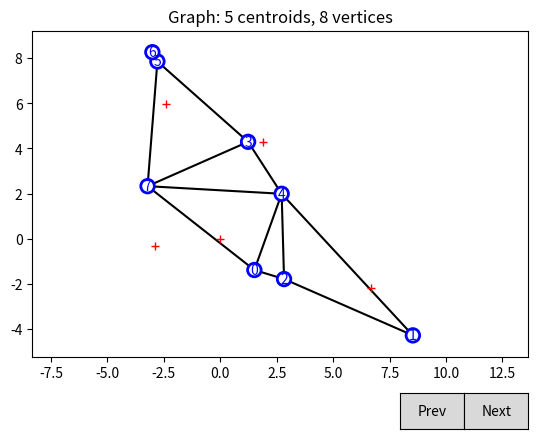

Here is the Python script that generated this plot:
import json
import math
import numpy as np
import matplotlib.pyplot as plot
from matplotlib.patches import Circle
from matplotlib.widgets import Button
from scipy.spatial import Delaunay

class Graph:
    def __init__(self, n_centroids, n_vertices):
        self.centroids = Graph.generate_centroids(n_centroids)
        self.vertices = Graph.generate_vertices(n_vertices, self.centroids)
        self.edges, faces = Graph.delaunay_triangulation(self.vertices)
        self.reduce_narrow_triangles(faces)
    
    def generate_centroids(count: int) -> list[ tuple[ float, float ] ]:
        # The centroids should be placed in more or less equal angular distances.
        angle = math.tau / count
        base = np.random.rand() * math.tau
        centroids = [ ]
        if count > 3:
            centroids.append( (0, 0) )
            count -= 1
        for i in range(count):
            # Generate the phase
            phase_mean = base + i * angle
            phase_sdev = angle / 6
            phase = np.random.normal(phase_mean, phase_sdev, 1)[0]
            # Generate the radius
            RADIUS_MEAN = 10/2
            RADIUS_SDEV = 10/6
            radius = np.random.normal(RADIUS_MEAN, RADIUS_SDEV, 1)[0]
            radius = max(radius,  0)
            radius = min(radius, 10)
            # Translate to rectangular coordinates
            x, y = radius * math.cos(phase), radius * math.sin(phase)
            centroids.append( (x, y) )
        return centroids
    
    def nearest_neighbor_distances(points: list[ tuple[float, float] ]) -> list[float]:
        
        def distance_square(p, q):
            return (p[0] - q[0]) * (p[0] - q[0]) + (p[1] - q[1]) * (p[1] - q[1])
        
        distances = [ ]
        for i, p in enumerate(points):
            min_dist = float('inf')
            for j, q in enumerate(points):
                if i == j:
                    continue
                dist = distance_square(p, q)
                if dist < min_dist:
                    min_dist = dist
            distances.append(min_dist)
        for i in range(len(distances)):
            distances[i] = math.sqrt(distances[i])
        return distances
    
    # Variant that assigns at least one seat to each party
    def dhondt_method(seats: int, votes: list[float]) -> list[int]:
        n_parties = len(votes)
        if seats < n_parties:
            raise ValueError('Unable to allocate at least one seat for each party!')
        allocation = [1] * n_parties
        seats -= n_parties
        for _ in range(seats):
            scores = [ votes[i] / allocation[i] for i in range(n_parties) ]
            index = scores.index(max(scores))
            allocation[index] += 1
        return allocation
    
    def generate_vertices(count: int, centroids: list[ tuple[float, float] ]) -> list[ tuple[float, float] ]:
        vertices = [ ]
        distances = Graph.nearest_neighbor_distances(centroids)
        allocation = Graph.dhondt_method(count, distances)
        for c in range(len(centroids)):
            # Handle a single centroid in this loop...
            x_cen, y_cen = centroids[c][0], centroids[c][1]
            d = distances[c]
            n_ver = allocation[c]
            for _ in range(n_ver):
                # ...and in this one, handle a single vertex
                ph = np.random.rand() * math.tau
                MEAN = 0.5 * d
                SDEV = 0.3 * d
                r = np.random.normal(MEAN, SDEV, 1)[0]
                v = (x_cen + r * math.cos(ph), y_cen + r * math.sin(ph))
                vertices.append(v)
        return vertices
    
    def delaunay_triangulation(vertices: list[ tuple[float, float] ]):
        points = np.array(vertices)
        tri = Delaunay(points)
        edges = list( )
        for simplex in tri.simplices:
            for i in range(3):
                u, v = simplex[i], simplex[(i + 1) % 3]
                e = (u, v) if u < v else (v, u)
                edges.append(e)
        faces = [ list(simplex) for simplex in tri.simplices ]
        return edges, faces
    
    def plot(self, axes):
        axes.clear()
        
        # Edges
        for e in self.edges:
            (u, v) = e
            (x1, y1) = self.vertices[u]
            (x2, y2) = self.vertices[v]
            axes.plot([x1, x2], [y1, y2], 'k-', zorder=1)
        
        # Centroids
        xc, yc = zip(*self.centroids)
        axes.plot(xc, yc, 'r+')
        
        # Vertices
        def draw_vertex(i, x, y):
            circle = Circle((x, y), 0.3, color='white', ec='blue', linewidth=2)
            axes.add_patch(circle)
            axes.text(x, y, str(i), ha='center', va='center', fontsize=10, color='blue', zorder=2)
        
        for i in range(len(self.vertices)):
            draw_vertex(i, self.vertices[i][0], self.vertices[i][1])
        
        # Plot settings
        axes.set_title(f'Graph: {len(self.centroids)} centroids, '
            + f'{len(self.vertices)} vertices')
        axes.set_aspect('equal', adjustable='datalim')
        plot.draw()
    
    def handle_simplex(self, tri):
        i, j, k = tri[0], tri[1], tri[2]
        # print(f'face {i}-{j}-{k}', end=': ')
        u, v, w = self.vertices[i], self.vertices[j], self.vertices[k]
        # print(f'({u[0]:.2f}, {u[1]:.2f})-({v[0]:.2f}, {v[1]:.2f})-({w[0]:.2f}, {w[1]:.2f});')
        x = math.hypot(v[0] - w[0], v[1] - w[1])
        y = math.hypot(w[0] - u[0], w[1] - u[1])
        z = math.hypot(u[0] - v[0], u[1] - v[1])
        # print(f'\tx = |{j}:{k}| = {x:.2f}')
        # print(f'\ty = |{k}:{i}| = {y:.2f}')
        # print(f'\tz = |{i}:{j}| = {z:.2f}')
        a = np.degrees( np.arccos( (y*y + z*z - x*x) / (2*y*z) ) )
        b = np.degrees( np.arccos( (z*z + x*x - y*y) / (2*z*x) ) )
        c = np.degrees( np.arccos( (x*x + y*y - z*z) / (2*x*y) ) )
        # print(f'\ta = ang {i} = {a:.2f} deg')
        # print(f'\tb = ang {j} = {b:.2f} deg')
        # print(f'\tc = ang {k} = {c:.2f} deg')
        edges = [ ]
        if min(a, b, c) < 20:
            if x > y and x >= z:
                edges.append((j, k))
                edges.append((k, j))
            elif y > z and y >= x:
                edges.append((k, i))
                edges.append((i, k))
            elif z > x and z >= y:
                edges.append((i, j))
                edges.append((j, i))
        return edges
    
    def reduce_narrow_triangles(self, faces, threshold_deg=20):
        removables = [ ]
        for face in faces:
            removables.extend(self.handle_simplex(face))
        self.edges = list(set(self.edges) - set(removables))

def params(first, last, multipliers):
    list = [ ]
    for c in range(first, last + 1):
        for m in multipliers:
            list.append((c, int(m*c)))
    return list

def main():
    graphs = [ ]
    
    FIRST =  5
    LAST  = 20
    MULTS = [1.6, 2.0, 2.4, 2.8, 3.2]
    
    for c, v in params(FIRST, LAST, MULTS):
        graph = Graph(c, v)
        graphs.append(graph)
    
    figure, axes = plot.subplots()
    plot.subplots_adjust(bottom = 0.2)

    graphs[0].plot(axes)

    class Index:
        def __init__(self, length):
            self.index = 0
            self.length = length
        
        def next(self, event):
            if self.index < self.length - 1:
                self.index += 1
                graphs[self.index].plot(axes)
        def prev(self, event):
            if self.index > 0:
                self.index -= 1
                graphs[self.index].plot(axes)

    callback = Index((LAST - FIRST + 1) * len(MULTS))
    axes_prev = plot.axes([0.7, 0.05, 0.1, 0.075])
    axes_next = plot.axes([0.8, 0.05, 0.1, 0.075])
    button_next = Button(axes_next, 'Next')
    button_next.on_clicked(callback.next)
    button_prev = Button(axes_prev, 'Prev')
    button_prev.on_clicked(callback.prev)

    plot.show()

main()

# Do zrobienia:
#  + rozpoznawanie "śródmiejskich" obszarów
#  + generowanie prędkości i czasu przejazdu
#  + wypisywanie do JSON-a
